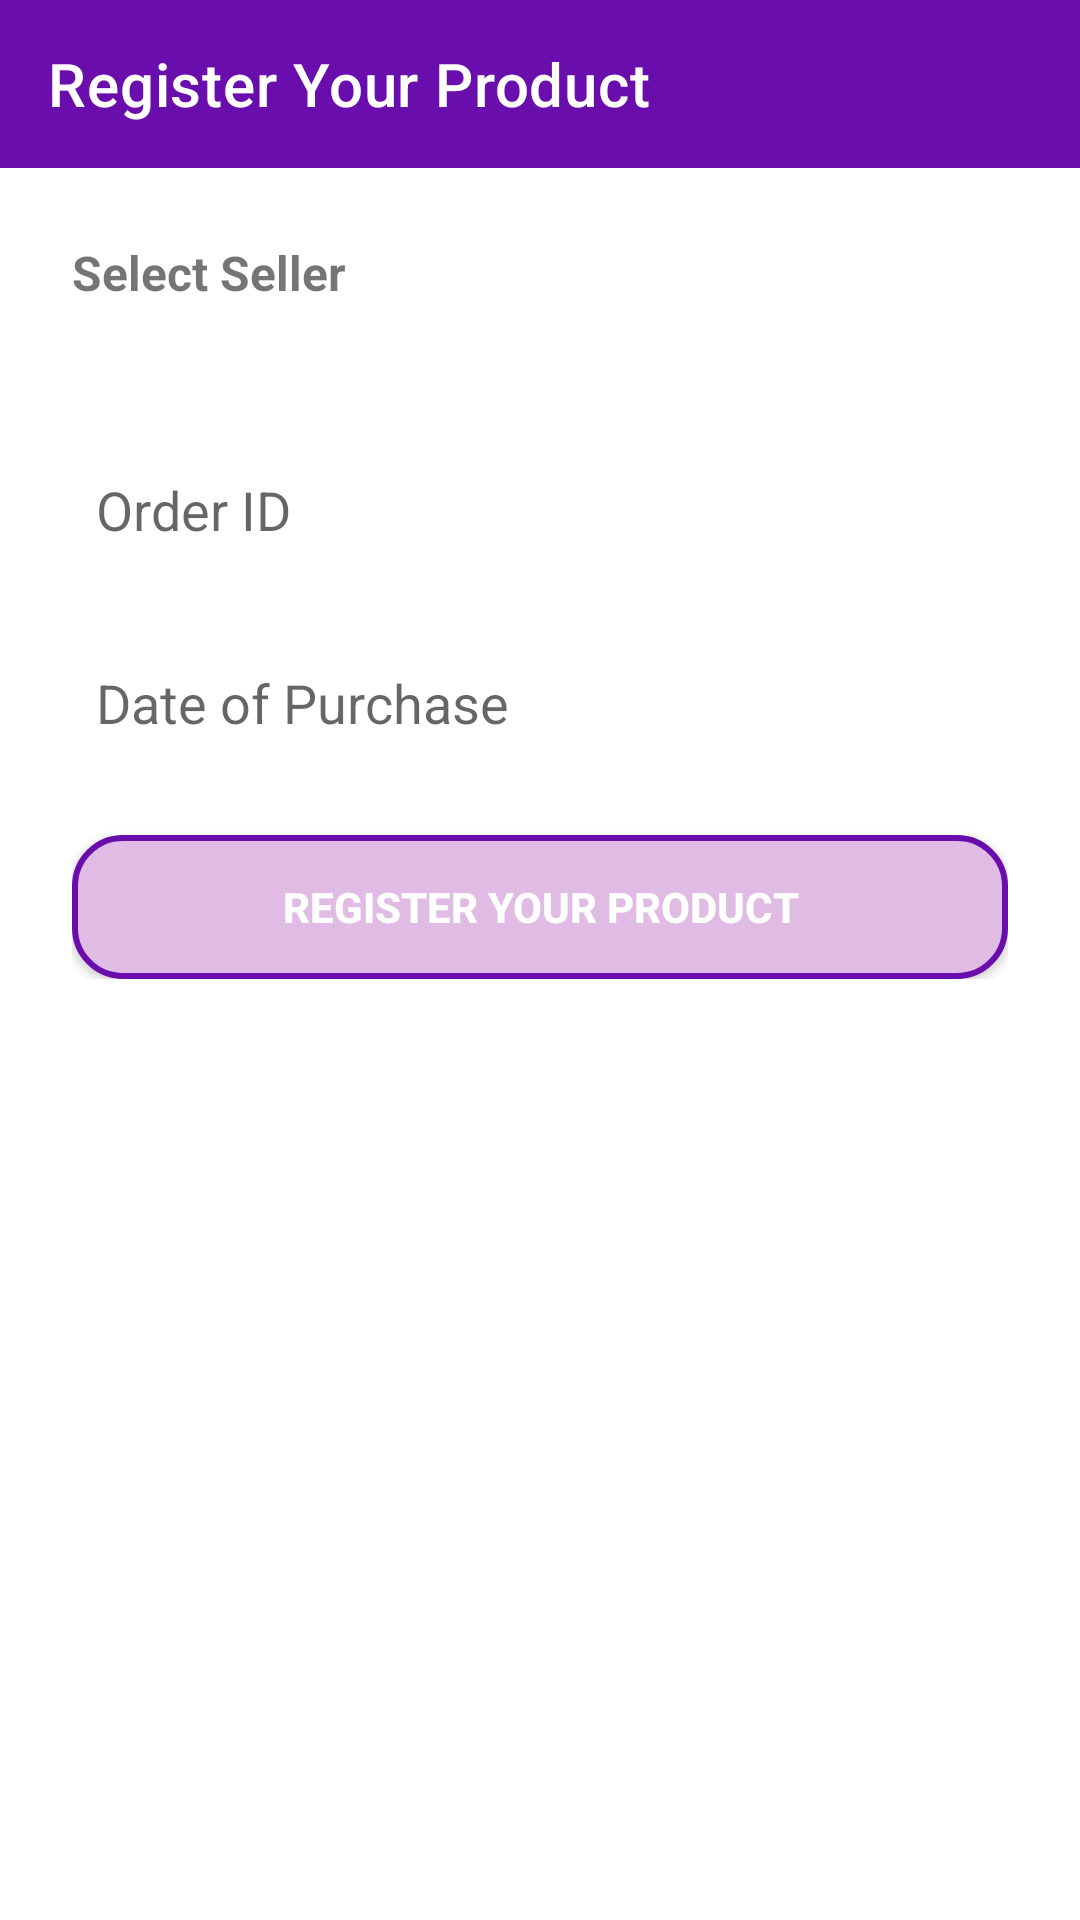

This screen was rendered from an Android layout file. Write that file and the resources it references.
<!-- AndroidManifest.xml: activity theme Theme.example.NoActionBar -->
<!-- res/layout/activity_add_product.xml -->
<?xml version="1.0" encoding="utf-8"?>
<androidx.constraintlayout.widget.ConstraintLayout xmlns:android="http://schemas.android.com/apk/res/android"
    xmlns:app="http://schemas.android.com/apk/res-auto"
    xmlns:tools="http://schemas.android.com/tools"
    android:layout_width="match_parent"
    android:layout_height="match_parent"
    tools:context=".AddProductActivity">

    <androidx.appcompat.widget.Toolbar
        android:id="@+id/toolbar"
        android:layout_width="0dp"
        android:layout_height="?attr/actionBarSize"
        android:background="?attr/colorPrimary"
        app:titleTextColor="@android:color/white"
        app:title="@string/register_product"
        app:layout_constraintTop_toTopOf="parent"
        app:layout_constraintStart_toStartOf="parent"
        app:layout_constraintEnd_toEndOf="parent" />

    <ScrollView
        android:layout_width="0dp"
        android:layout_height="0dp"
        app:layout_constraintTop_toBottomOf="@+id/toolbar"
        app:layout_constraintBottom_toBottomOf="parent"
        app:layout_constraintStart_toStartOf="parent"
        app:layout_constraintEnd_toEndOf="parent">

        <LinearLayout
            android:layout_width="match_parent"
            android:layout_height="wrap_content"
            android:orientation="vertical"
            android:padding="@dimen/margin_large">

            <TextView
                android:layout_width="wrap_content"
                android:layout_height="wrap_content"
                android:text="@string/select_seller"
                android:textSize="@dimen/text_size_medium"
                android:textStyle="bold"
                android:layout_marginBottom="@dimen/margin_small"/>

            <Spinner
                android:id="@+id/sellerSpinner"
                android:layout_width="match_parent"
                android:layout_height="wrap_content"
                android:layout_marginBottom="@dimen/margin_large"
                android:padding="@dimen/margin_small"
                android:background="@drawable/rounded_edittext_background"/>

            <EditText
                android:id="@+id/orderIdInput"
                android:layout_width="match_parent"
                android:layout_height="wrap_content"
                android:hint="@string/order_id"
                android:inputType="text"
                android:layout_marginBottom="@dimen/margin_large"
                android:padding="@dimen/margin_small"
                android:background="@drawable/rounded_edittext_background"/>

            <EditText
                android:id="@+id/dateInput"
                android:layout_width="match_parent"
                android:layout_height="wrap_content"
                android:hint="@string/date_of_purchase"
                android:inputType="date"
                android:focusable="false"
                android:clickable="true"
                android:layout_marginBottom="@dimen/margin_large"
                android:padding="@dimen/margin_small"
                android:background="@drawable/rounded_edittext_background"/>

            <Button
                android:id="@+id/submitButton"
                android:layout_width="match_parent"
                android:layout_height="wrap_content"
                android:text="@string/register_product"
                android:background="@drawable/rounded_button"
                android:textColor="@android:color/white"
                android:textStyle="bold"
                android:padding="@dimen/margin_small"/>

        </LinearLayout>
    </ScrollView>

    <ProgressBar
        android:id="@+id/progressBar"
        style="?android:attr/progressBarStyle"
        android:layout_width="wrap_content"
        android:layout_height="wrap_content"
        android:visibility="gone"
        app:layout_constraintBottom_toBottomOf="parent"
        app:layout_constraintEnd_toEndOf="parent"
        app:layout_constraintStart_toStartOf="parent"
        app:layout_constraintTop_toTopOf="parent" />

</androidx.constraintlayout.widget.ConstraintLayout>
<!-- resources referenced by this layout -->
<resources>
  <dimen name="margin_large">24dp</dimen>
  <dimen name="margin_small">8dp</dimen>
  <dimen name="text_size_medium">16sp</dimen>
  <!-- drawable rounded_button (drawable) -->
  <?xml version="1.0" encoding="utf-8"?>
  <layer-list xmlns:android="http://schemas.android.com/apk/res/android">
      <item>
          <shape android:shape="rectangle">
              <corners android:radius="16dp" />
              <solid android:color="@color/light_purple" />
              <stroke
                  android:width="2dp"
                  android:color="@color/purple_label" />
          </shape>
      </item>
  </layer-list>
  <string name="date_of_purchase">Date of Purchase</string>
  <string name="order_id">Order ID</string>
  <string name="register_product">Register Your Product</string>
  <string name="select_seller">Select Seller</string>
  <style name="Theme.example.NoActionBar" parent="Theme.example">
          <item name="windowActionBar">false</item>
          <item name="windowNoTitle">true</item>
      </style>
  <color name="light_purple">#E0BBE4</color>
  <color name="purple_label">#6A0DAD</color>
  <style name="Theme.example" parent="Theme.MaterialComponents.Light.DarkActionBar">
          <item name="colorPrimary">@color/purple_label</item>
          <item name="colorPrimaryVariant">@color/purple_700</item>
          <item name="colorOnPrimary">@color/white</item>
          <item name="colorSecondary">@color/purple_label</item>
          <item name="colorSecondaryVariant">@color/purple_700</item>
          <item name="colorOnSecondary">@color/white</item>
          <item name="android:statusBarColor">@color/white</item>
          <item name="android:windowBackground">@color/white</item>
      </style>
  <color name="purple_700">#4A098E</color>
  <color name="white">#FFFFFF</color>
</resources>
